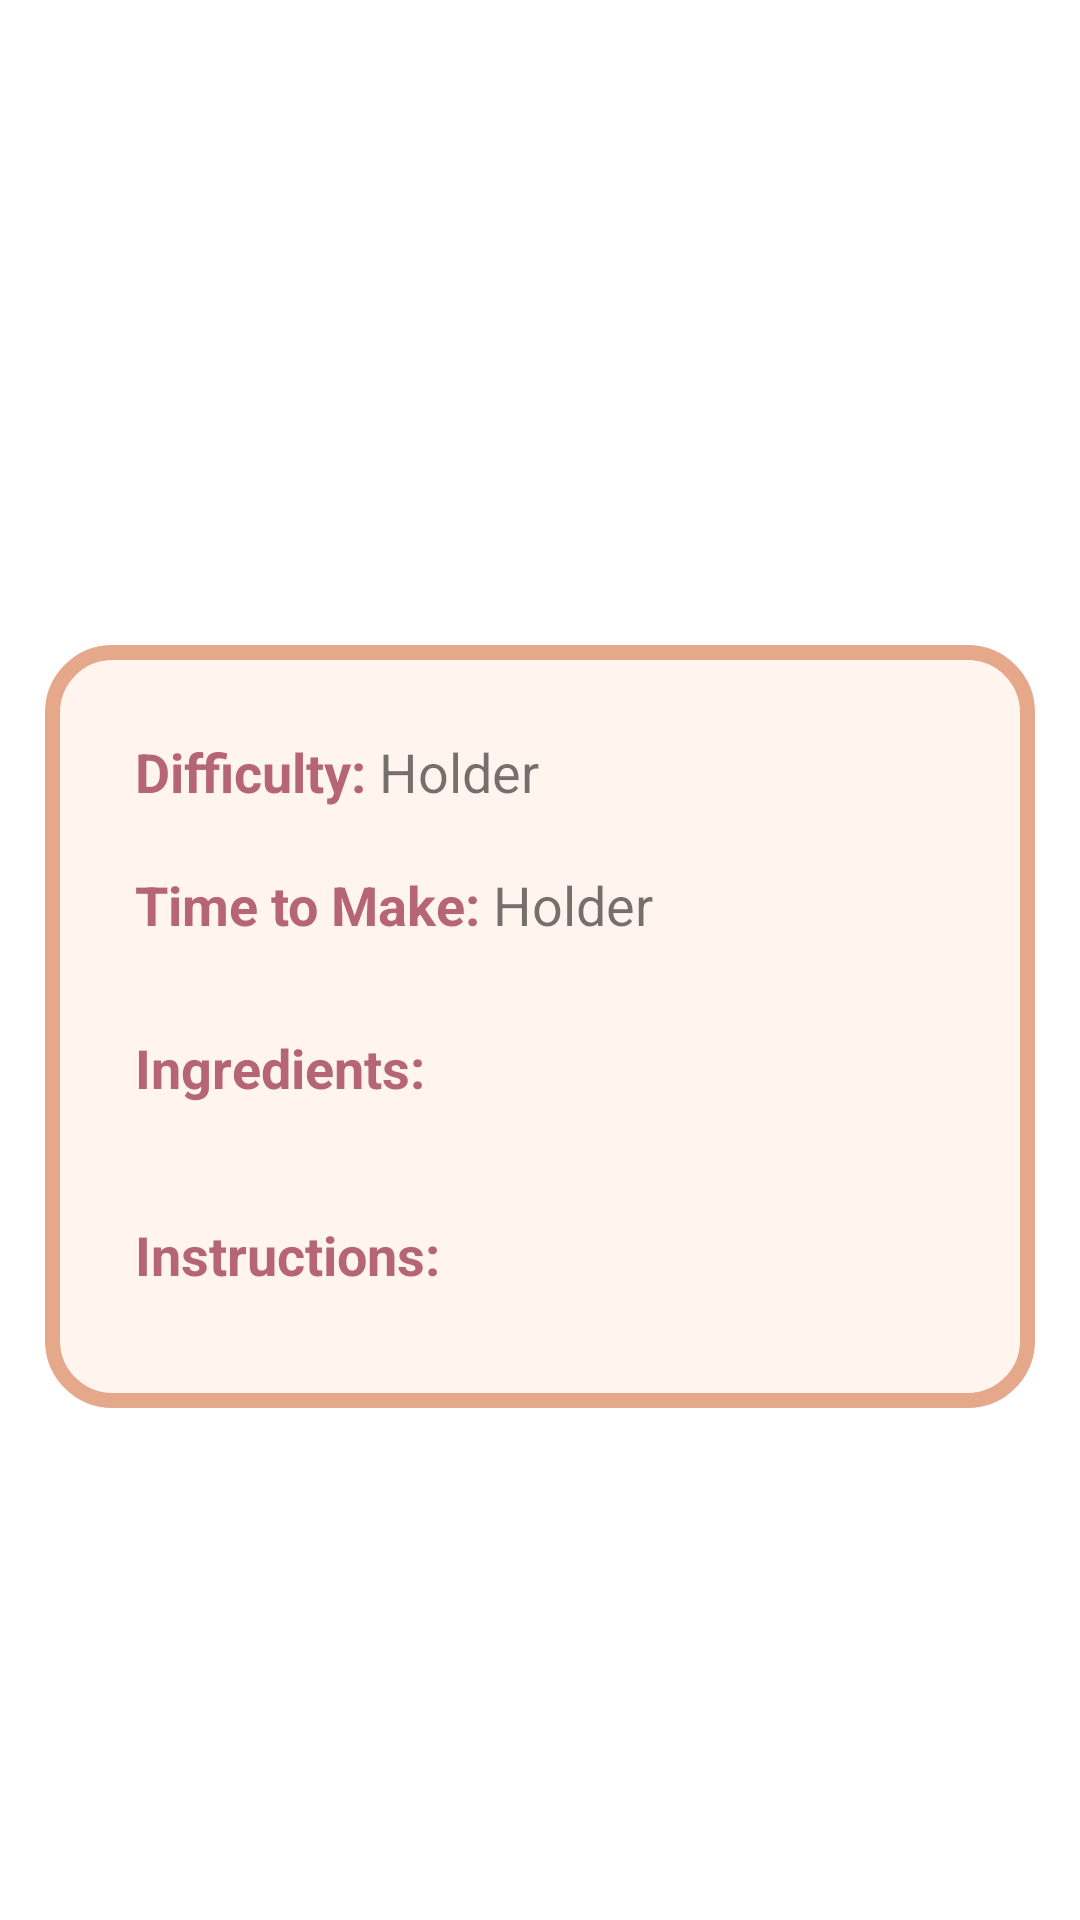

Android layout source for this screen:
<!-- AndroidManifest.xml: application theme Theme.MyApplication -->
<!-- res/layout/activity_recipe_description.xml -->
<?xml version="1.0" encoding="utf-8"?>
<ScrollView xmlns:android="http://schemas.android.com/apk/res/android"
    xmlns:app="http://schemas.android.com/apk/res-auto"
    xmlns:tools="http://schemas.android.com/tools"
    android:layout_width="fill_parent"
    android:layout_height="fill_parent"
    >

<LinearLayout
    android:layout_width="match_parent"
    android:layout_height="match_parent"
    tools:context=".presentation.recipes.RecipeDescriptionActivity"
    android:gravity="center"
    android:orientation="vertical">


    <ImageView
        android:id="@+id/recipeImage"
        android:layout_width="match_parent"
        android:layout_height="200dp"
        android:adjustViewBounds="true"
        android:scaleType="centerCrop"
        />

    <LinearLayout
        android:layout_width="match_parent"
        android:layout_height="match_parent"
        android:background="@drawable/back"
        android:layout_margin="15dp"
        android:padding="20dp"
        android:orientation="vertical">

    <LinearLayout
        android:layout_width="wrap_content"
        android:layout_height="wrap_content"
        android:orientation="horizontal"
        android:padding="10dp"
        android:gravity="center">

        <TextView
            android:layout_width="wrap_content"
            android:layout_height="wrap_content"
            android:textColor="@color/pink_2"
            android:text="Difficulty: "
            android:textStyle="bold"
            android:textSize="18sp" />

        <TextView
            android:layout_width="wrap_content"
            android:layout_height="wrap_content"
            android:text="Holder"
            android:textSize="18sp"
            android:id="@+id/difficulty"/>

    </LinearLayout>

    <LinearLayout
        android:layout_width="wrap_content"
        android:layout_height="wrap_content"
        android:orientation="horizontal"
        android:padding="10dp"
        android:layout_marginBottom="20dp"
        android:gravity="center">

        <TextView
            android:layout_width="wrap_content"
            android:layout_height="wrap_content"
            android:text="Time to Make: "
            android:textColor="@color/pink_2"
            android:textStyle="bold"
            android:textSize="18sp"/>

        <TextView
            android:layout_width="wrap_content"
            android:layout_height="wrap_content"
            android:text="Holder"
            android:textSize="18sp"
            android:id="@+id/time"/>
    </LinearLayout>

    <TextView
        android:layout_width="wrap_content"
        android:layout_height="wrap_content"
        android:layout_gravity="top"
        android:textSize="18dp"
        android:paddingLeft="10dp"
        android:text="Ingredients:"
        android:textColor="@color/pink_2"
        android:textStyle="bold"/>

    <LinearLayout
        android:layout_width="wrap_content"
        android:layout_height="wrap_content"
        android:text=""
        android:id="@+id/recipeIngredients"
        android:layout_gravity="top"
        android:orientation="vertical"
        android:paddingLeft="10sp" />

    <TextView
        android:layout_width="wrap_content"
        android:layout_height="wrap_content"
        android:text=""/>

    <TextView
        android:layout_width="wrap_content"
        android:layout_height="wrap_content"
        android:text=""/>

    <TextView
        android:layout_width="wrap_content"
        android:layout_height="wrap_content"
        android:layout_gravity="top"
        android:textSize="18dp"
        android:paddingLeft="10dp"
        android:text="Instructions:"
        android:textColor="@color/pink_2"
        android:textStyle="bold"/>

    <TextView
        android:layout_width="wrap_content"
        android:layout_height="wrap_content"
        android:paddingLeft="10dp"
        android:paddingRight="30dp"
        android:id="@+id/instructions"
        android:text=""/>

</LinearLayout>
</LinearLayout>
</ScrollView>
<!-- resources referenced by this layout -->
<resources>
  <color name="pink_2">#FFB56576</color>
  <!-- drawable back (drawable) -->
  <?xml version="1.0" encoding="utf-8"?>
  <shape xmlns:android="http://schemas.android.com/apk/res/android"
      android:shape="rectangle" >
  
      
      <solid
          android:color="@color/pink_3" >
      </solid>
  
      
      <stroke
          android:width="5dp"
          android:color="@color/peach" >
      </stroke>
  
      
      <corners
          android:radius="20dp"   >
      </corners>
  
  </shape>
  <style name="Theme.MyApplication" parent="Theme.MaterialComponents.DayNight.DarkActionBar">
          
          <item name="colorPrimary">@color/pink_1</item>
          <item name="colorPrimaryVariant">@color/pink_2</item>
          <item name="colorOnPrimary">@color/white</item>
          
          <item name="colorSecondary">@color/peach</item>
          <item name="colorSecondaryVariant">@color/pink_3</item>
          <item name="colorOnSecondary">@color/purple</item>
          
          <item name="android:statusBarColor" tools:targetApi="l">?attr/colorPrimaryVariant</item>
          
          <item name="popupMenuStyle">@style/MyPopupMenu</item>
          <item name="android:itemTextAppearance">@style/itemTextStyle.AppTheme</item>
  
      </style>
  <color name="pink_3">#FFFFF5EE</color>
  <color name="peach">#FFE5A88B</color>
  <color name="pink_1">#FFE56B6F</color>
  <color name="white">#FFFFFFFF</color>
  <color name="purple">#FF6D697A</color>
  <style name="MyPopupMenu" parent="@style/Widget.AppCompat.PopupMenu">
          <item name="android:popupBackground">@android:color/black</item>
          <item name="android:dropDownHorizontalOffset">5dp</item>
          <item name="android:dropDownVerticalOffset">5dp</item>
      </style>
  <style name="itemTextStyle.AppTheme" parent="@android:style/TextAppearance.Widget.IconMenu.Item">
          <item name="android:textColor">@color/black</item>
          <item name="android:textSize">18sp</item>
      </style>
  <color name="black">#FF000000</color>
</resources>
